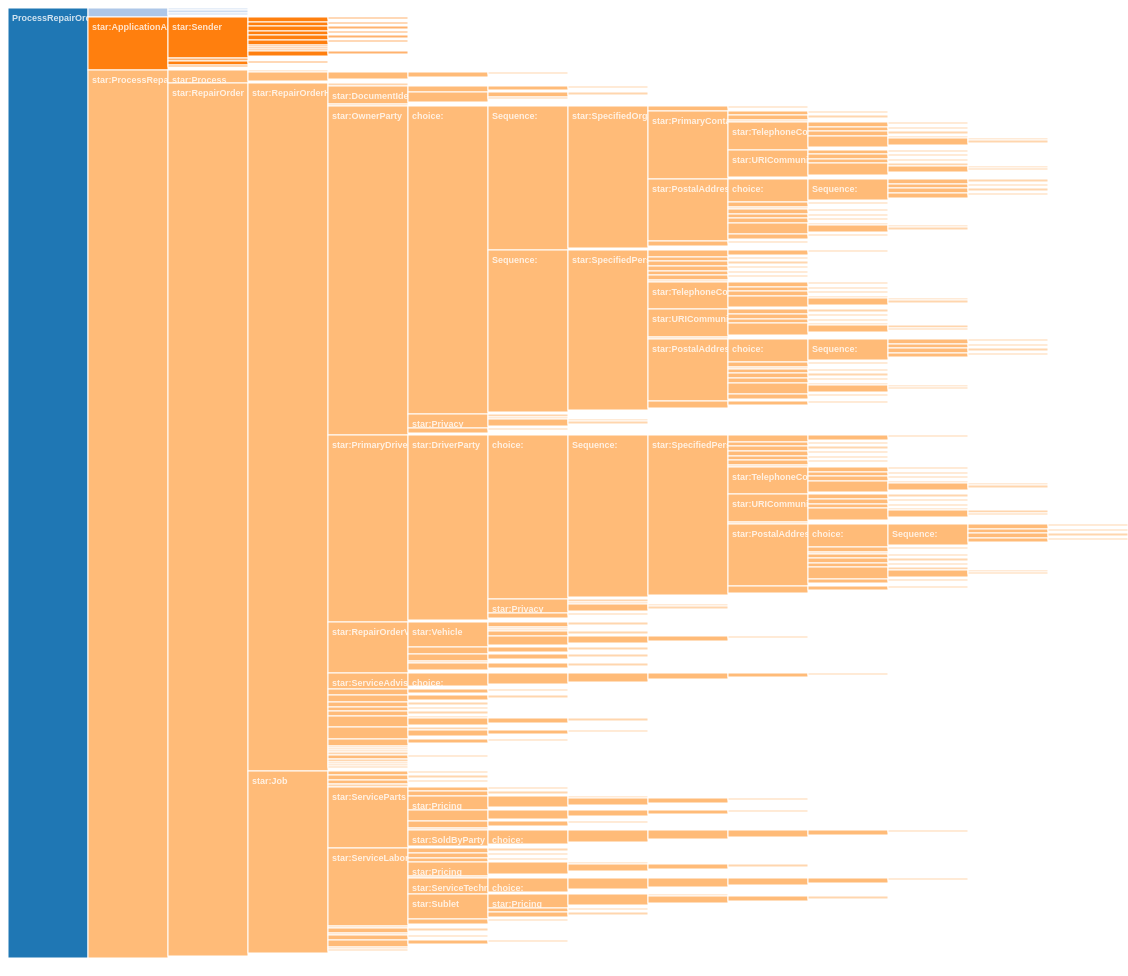
D3 v4 page, settled after 480 driven frames (8 s of simulated time); the page loaded 1 data file(s).


    let svg = d3.select("svg");
    let width = +svg.attr("width");
    let height = +svg.attr("height");
    let format = d3.format(",d");
    let color = d3.scaleOrdinal(d3.schemeCategory20);
    let x = d3.scaleLinear().range([0,height-10]);
    let y = d3.scaleLinear().range([0,width]);
    let stratify = d3.stratify()
        .id(function (d) { return d.node_id})
        .parentId(function(d) { return d.parent_id});

    let partition = d3.partition()
        .size([height-10, width])
        .padding(0)
        .round(true);

    let cell = svg.selectAll(".node")

    d3.json("ro2.json", function(error, data) {
        if (error) throw error;

        let root = stratify(data)
            .sum(function(d) { return d.component_order ? 1 : 0; })
            .sort(function(a, b) { return a.data.component_order - b.data.component_order; });

        console.log(stratify(data));
        console.log(root);

        partition(root);

        cell = cell.data(root.descendants())
            .enter().append("g")
            .attr("class", function(d) { return "node " + (d.children ? "node--internal" : "node--leaf"); })
            .attr("transform", function(d) { return "translate(" + d.y0 + "," + d.x0 + ")"; })
            .on("click", function(d){clicked(d);});
        cell.append("rect")
            .attr("id", function(d) { return "rect-" + d.id; })
            .attr("width", function(d) { return d.y1 - d.y0; })
            .attr("height", function(d) { return d.x1 - d.x0; })
            .style("fill", function(d) { while (d.depth > 1) d = d.parent; return color(d.id); });
        cell.append("clipPath")
            .attr("id", function(d) { return "clip-" + d.id; })
            .append("use")
            .attr("xlink:href", function(d) { return "#rect-" + d.id + ""; });
        cell.append("text")
            .attr("clip-path", function(d) { return "url(#clip-" + d.id + ")"; })
            .attr("x", 4)
            .style("opacity", function(d) { return (d.x1 - d.x0)<13?0:1; })
            .selectAll("tspan")
            .data(function(d) { return [d.data.component_name]; })
            .enter()
            .append("tspan")
            .attr("y", 13)
            .text(function(d) { return d; });

        cell.append("title")
            .text(function(d) { return [d.data.xpath]; });
    });
    function clicked(d){
        x.domain([d.x0, d.x1]);
        y.domain([d.y0, width]).range([d.y0?20:0, width]);
        let duration = d3.event.altKey?4000:750
        svg.selectAll("text").transition().duration(duration*1.5)
            .style("opacity", function(d) { return (x(d.x1) - x(d.x0))<13?0:1; })
        svg.selectAll("g").transition().duration(duration)
            .attr("transform", function(d) { return "translate(" + y(d.y0) + "," + x(d.x0)+ ")"; })
        svg.selectAll("rect").transition().duration(duration)
            .attr("height", function(d){return x(d.x1) - x(d.x0)})
            .attr("width", function(d){return y(d.y1) - y(d.y0)})
    }


### data: ro2.json
[
 {
  "xid_detail_id": 813,
  "node_id": 1891622129,
  "subsetXidId": 1046,
  "component_order": 325,
  "component_name": "star:StatusText",
  "nillable": false,
  "node_type": "ELEMENT",
  "parent_id": 2075812985,
  "repeats": false,
  "required": false,
  "xpath": "ProcessRepairOrder/star:ProcessRepairOrd…",
  "occurs": "(1..1)",
  "char_type": "",
  "length": "[6..18]",
  "regex_or_value": "VALID VALUE: \"VEHICLE_COMPLETED\",\"CUSTOM…",
  "field_description": "Current descriptive event status of the …",
  "business_rules": "",
  "field_name": "EVENT TYPE STATUS",
  "has_children": true,
  "has_enum": false,
  "selected_enum_values": "[]",
  "max_occurs": "1",
  "min_occurs": "0"
 },
 {
  "xid_detail_id": 811,
  "node_id": 1865807345,
  "subsetXidId": 1046,
  "component_order": 98,
  "component_name": "attribute(s)",
  "nillable": false,
  "node_type": "ATTRIBUTE_CONTAINER",
  "parent_id": 1408117728,
  "repeats": false,
  "required": false,
  "xpath": "ProcessRepairOrder/star:ProcessRepairOrd…",
  "occurs": null,
  "char_type": null,
  "length": null,
  "regex_or_value": null,
  "field_description": null,
  "business_rules": "",
  "field_name": "",
  "has_children": true,
  "has_enum": false,
  "selected_enum_values": "[]",
  "max_occurs": null,
  "min_occurs": null
 },
 {
  "xid_detail_id": 812,
  "node_id": 1877080007,
  "subsetXidId": 1046,
  "component_order": 392,
  "component_name": "schemeID",
  "nillable": false,
  "node_type": "ATTRIBUTE",
  "parent_id": -1638877463,
  "repeats": false,
  "required": false,
  "xpath": "ProcessRepairOrder/star:ProcessRepairOrd…",
  "occurs": "(1..1)",
  "char_type": "",
  "length": "[5,10]",
  "regex_or_value": "VALID VALUE: \"local\",\"STARS\",\"last 6 SSN…",
  "field_description": "The code specifying the Technician's ID …",
  "business_rules": "The ID TYPE \"last 6 SSN\" is used in the …",
  "field_name": "ID TYPE",
  "has_children": false,
  "has_enum": false,
  "selected_enum_values": "[]",
  "max_occurs": null,
  "min_occurs": null
 },
 {
  "xid_detail_id": 810,
  "node_id": 1864055184,
  "subsetXidId": 1046,
  "component_order": 287,
  "component_name": "unitCode",
  "nillable": false,
  "node_type": "ATTRIBUTE",
  "parent_id": -1466028895,
  "repeats": false,
  "required": false,
  "xpath": "ProcessRepairOrder/star:ProcessRepairOrd…",
  "occurs": "(1..1)",
  "char_type": "Enum",
  "length": "n/a",
  "regex_or_value": "",
  "field_description": "Indicator stating whether the odometer s…",
  "business_rules": "",
  "field_name": "",
  "has_children": false,
  "has_enum": true,
  "selected_enum_values": "[\"mile\",\"kilometer\"]",
  "max_occurs": null,
  "min_occurs": null
 },
 {
  "xid_detail_id": 809,
  "node_id": 1842816776,
  "subsetXidId": 1046,
  "component_order": 125,
  "component_name": "star:Salutation",
  "nillable": false,
  "node_type": "ELEMENT",
  "parent_id": -1999444809,
  "repeats": false,
  "required": false,
  "xpath": "ProcessRepairOrder/star:ProcessRepairOrd…",
  "occurs": "(0..1)",
  "char_type": "ANS",
  "length": "[1..30]",
  "regex_or_value": "",
  "field_description": "A word or phrase of greeting used to beg…",
  "business_rules": "",
  "field_name": "SALUTATION",
  "has_children": true,
  "has_enum": false,
  "selected_enum_values": "[]",
  "max_occurs": "1",
  "min_occurs": "0"
 },
 {
  "xid_detail_id": 805,
  "node_id": 1810410995,
  "subsetXidId": 1046,
  "component_order": 406,
  "component_name": "star:LaborActualHoursNumeric",
  "nillable": false,
  "node_type": "ELEMENT",
  "parent_id": -1163683728,
  "repeats": false,
  "required": false,
  "xpath": "ProcessRepairOrder/star:ProcessRepairOrd…",
  "occurs": "(1..1)",
  "char_type": "",
  "length": "[1]",
  "regex_or_value": "VALID VALUE: \"0\"",
  "field_description": "NOT USED",
  "business_rules": "Required by schema. Send \"0\"",
  "field_name": "",
  "has_children": false,
  "has_enum": false,
  "selected_enum_values": "[]",
  "max_occurs": "1",
  "min_occurs": "1"
 },
 {
  "xid_detail_id": 806,
  "node_id": 1823361353,
  "subsetXidId": 1046,
  "component_order": 342,
  "component_name": "star:OperationName",
  "nillable": false,
  "node_type": "ELEMENT",
  "parent_id": -1163683728,
  "repeats": false,
  "required": false,
  "xpath": "ProcessRepairOrder/star:ProcessRepairOrd…",
  "occurs": "(1..1)",
  "char_type": "",
  "length": "[9]",
  "regex_or_value": "VALID VALUE: \"Operation\"",
  "field_description": "NOT USED",
  "business_rules": "Required by schema. Send \"Operation\"",
  "field_name": "DSR Type",
  "has_children": true,
  "has_enum": false,
  "selected_enum_values": "[]",
  "max_occurs": "1",
  "min_occurs": "1"
 },
 {
  "xid_detail_id": 807,
  "node_id": 1839487945,
  "subsetXidId": 1046,
  "component_order": 126,
  "component_name": "attribute(s)",
  "nillable": false,
  "node_type": "ATTRIBUTE_CONTAINER",
  "parent_id": 1842816776,
  "repeats": false,
  "required": false,
  "xpath": "ProcessRepairOrder/star:ProcessRepairOrd…",
  "occurs": null,
  "char_type": null,
  "length": null,
  "regex_or_value": null,
  "field_description": null,
  "business_rules": "",
  "field_name": "",
  "has_children": true,
  "has_enum": false,
  "selected_enum_values": "[]",
  "max_occurs": null,
  "min_occurs": null
 },
 "... 409 more items"
]